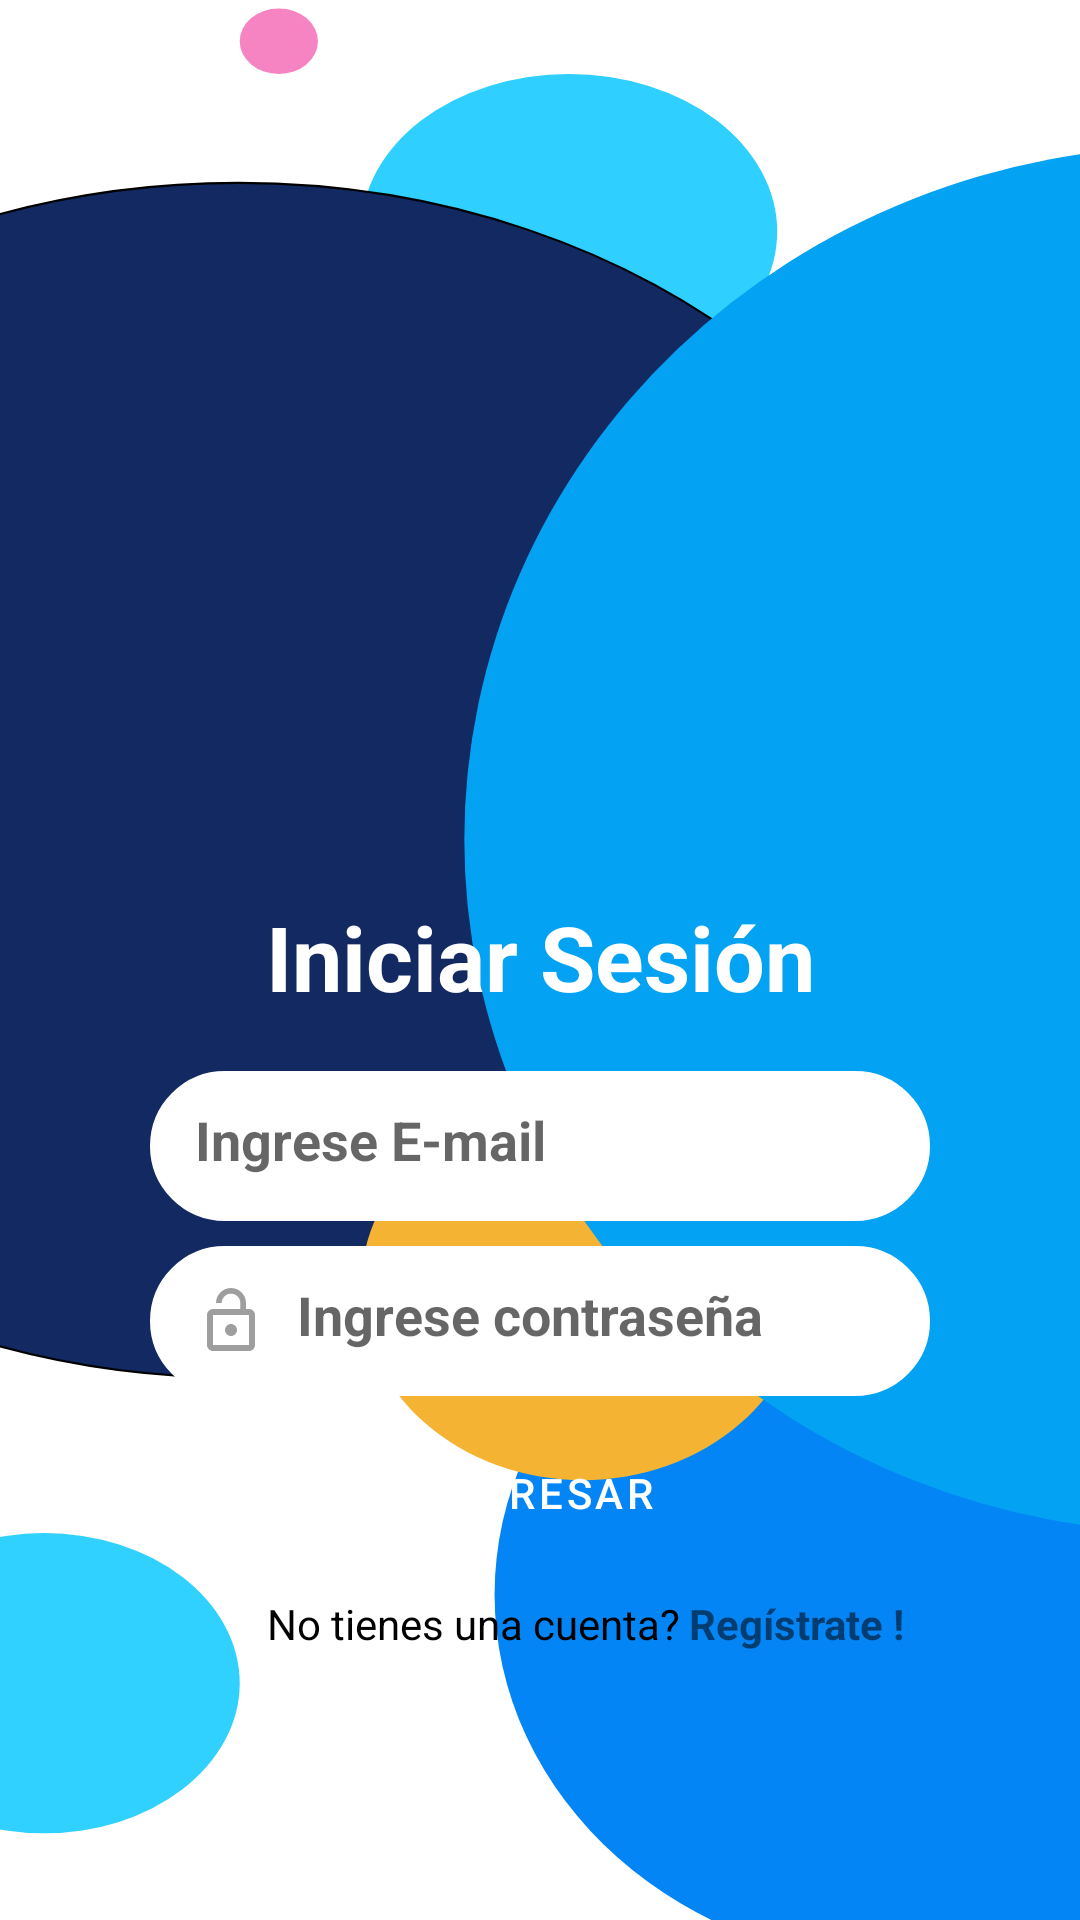

Write the Android layout XML for this screen, with the resource values it uses.
<!-- AndroidManifest.xml: application theme Theme.PlataformaCompras -->
<!-- res/layout/activity_main.xml -->
<?xml version="1.0" encoding="utf-8"?>
<androidx.constraintlayout.widget.ConstraintLayout xmlns:android="http://schemas.android.com/apk/res/android"
    xmlns:app="http://schemas.android.com/apk/res-auto"
    xmlns:tools="http://schemas.android.com/tools"
    android:layout_width="match_parent"
    android:layout_height="match_parent"
    tools:context=".MainActivity"
    android:background="@drawable/fondo1">


    <ImageView
        android:id="@+id/iv1"
        android:layout_width="188dp"
        android:layout_height="128dp"
        android:layout_marginStart="100dp"
        android:layout_marginTop="132dp"
        android:layout_marginEnd="100dp"
        app:layout_constraintBottom_toBottomOf="@+id/tvlogin"
        app:layout_constraintEnd_toEndOf="parent"
        app:layout_constraintHorizontal_bias="0.0"
        app:layout_constraintStart_toStartOf="parent"
        app:layout_constraintTop_toTopOf="parent"
        app:layout_constraintVertical_bias="0.1"
        app:srcCompat="@drawable/inicio" />

    <TextView
        android:id="@+id/tvlogin"
        android:layout_width="0dp"
        android:layout_height="41dp"
        android:layout_marginStart="50dp"
        android:layout_marginTop="156dp"
        android:layout_marginEnd="50dp"
        android:gravity="center"
        android:text="Iniciar Sesión"
        android:textColor="@android:color/background_light"
        android:textSize="30sp"
        android:textStyle="bold"
        app:layout_constraintBottom_toTopOf="@+id/etmail"
        app:layout_constraintEnd_toEndOf="parent"
        app:layout_constraintHorizontal_bias="0.0"
        app:layout_constraintStart_toStartOf="parent"
        app:layout_constraintTop_toTopOf="@+id/iv1"
        app:layout_constraintVertical_bias="0.124" />

    <EditText
        android:id="@+id/etmail"
        android:layout_width="0dp"
        android:layout_height="50dp"
        android:layout_marginStart="50dp"
        android:layout_marginEnd="50dp"
        android:background="@drawable/botones"
        android:backgroundTint="@color/white"
        android:drawableStart="@drawable/ic_email"
        android:hint="Ingrese E-mail"
        android:inputType="textEmailAddress"
        android:drawablePadding="10dp"
        android:padding="15dp"
        android:textStyle="bold"
        app:layout_constraintBottom_toBottomOf="@+id/btnlogin"
        app:layout_constraintEnd_toEndOf="parent"
        app:layout_constraintHorizontal_bias="0.0"
        app:layout_constraintStart_toStartOf="parent"
        app:layout_constraintTop_toTopOf="@+id/iv1"
        app:layout_constraintVertical_bias="0.654" />

    <EditText
        android:id="@+id/etpass"
        android:layout_width="0dp"
        android:layout_height="50dp"
        android:layout_marginStart="50dp"
        android:layout_marginEnd="50dp"
        android:padding="15dp"
        android:drawablePadding="10dp"
        android:hint="Ingrese contraseña "
        android:inputType="textPassword"
        android:textStyle="bold"
        android:backgroundTint="@color/white"
        android:drawableStart="@drawable/ic_lock"
        android:background="@drawable/botones"
        app:layout_constraintBottom_toBottomOf="@+id/btnlogin"
        app:layout_constraintEnd_toEndOf="parent"
        app:layout_constraintStart_toStartOf="parent"
        app:layout_constraintTop_toTopOf="@+id/etmail"
        app:layout_constraintVertical_bias="0.508" />

    <Button
        android:id="@+id/btnlogin"
        style="?attr/materialButtonOutlinedStyle"
        android:layout_width="0dp"
        android:layout_height="wrap_content"
        android:layout_marginStart="50dp"
        android:layout_marginEnd="50dp"
        android:backgroundTint="#2864F9"
        android:text="INGRESAR"
        android:textColor="@color/white"
        app:cornerRadius="20dp"
        android:onClick="login"
        app:layout_constraintBottom_toBottomOf="parent"
        app:layout_constraintEnd_toEndOf="parent"
        app:layout_constraintHorizontal_bias="1.0"
        app:layout_constraintStart_toStartOf="parent"
        app:layout_constraintTop_toBottomOf="@+id/etpass"
        app:layout_constraintVertical_bias="0.067" />

    <TextView
        android:id="@+id/tvcuenta"
        android:layout_width="wrap_content"
        android:layout_height="wrap_content"
        android:text="No tienes una cuenta?"
        android:textColor="@color/black"
        app:layout_constraintBottom_toBottomOf="parent"
        app:layout_constraintEnd_toEndOf="parent"
        app:layout_constraintHorizontal_bias="0.4"
        app:layout_constraintStart_toStartOf="parent"
        app:layout_constraintTop_toBottomOf="@+id/btnlogin"
        app:layout_constraintVertical_bias="0.1" />

    <TextView
        android:id="@+id/tvinscribete"
        android:layout_width="wrap_content"
        android:layout_height="wrap_content"
        android:text="Regístrate !"
        android:textStyle="bold"
        app:layout_constraintBottom_toBottomOf="parent"
        app:layout_constraintEnd_toEndOf="parent"
        app:layout_constraintHorizontal_bias="0.05"
        app:layout_constraintStart_toEndOf="@+id/tvcuenta"
        app:layout_constraintTop_toBottomOf="@+id/btnlogin"
        app:layout_constraintVertical_bias="0.1"
        />








</androidx.constraintlayout.widget.ConstraintLayout>
<!-- resources referenced by this layout -->
<resources>
  <color name="black">#FF000000</color>
  <color name="white">#FFFFFFFF</color>
  <!-- drawable botones (drawable) -->
  <?xml version="1.0" encoding="utf-8"?>
  <shape xmlns:android="http://schemas.android.com/apk/res/android">
  
      <stroke
          android:width="10px"
          android:color="#000000"
          />
      <corners
          android:radius="30dp"
          />
  </shape>
  <!-- drawable fondo1 (drawable) -->
  <vector xmlns:android="http://schemas.android.com/apk/res/android"
      android:width="428dp"
      android:height="908dp"
      android:viewportWidth="428"
      android:viewportHeight="908">
    <path
        android:pathData="M143,109.5a82.5,74.5 0,1 0,165 0a82.5,74.5 0,1 0,-165 0z"
        android:fillColor="#2FCFFF"/>
    <path
        android:pathData="M110.5,19.5m-15.5,0a15.5,15.5 0,1 1,31 0a15.5,15.5 0,1 1,-31 0"
        android:fillColor="#F684C2"/>
    <path
        android:strokeWidth="1"
        android:pathData="M389.5,369C389.5,525 257.445,651.5 94.5,651.5C-68.445,651.5 -200.5,525 -200.5,369C-200.5,213 -68.445,86.5 94.5,86.5C257.445,86.5 389.5,213 389.5,369Z"
        android:fillColor="#132962"
        android:strokeColor="#000000"/>
    <path
        android:pathData="M-60,796a77.5,71 0,1 0,155 0a77.5,71 0,1 0,-155 0z"
        android:fillColor="#30D0FF"/>
    <path
        android:pathData="M196,754a166.5,176 0,1 0,333 0a166.5,176 0,1 0,-333 0z"
        android:fillColor="#0385F5"/>
    <path
        android:pathData="M143,609a88,91 0,1 0,176 0a88,91 0,1 0,-176 0z"
        android:fillColor="#F4B333"/>
    <path
        android:pathData="M184,397a288.5,328 0,1 0,577 0a288.5,328 0,1 0,-577 0z"
        android:fillColor="#03A2F3"/>
  </vector>
  <!-- drawable ic_lock (drawable) -->
  <vector android:height="24dp" android:tint="#9E9E9E"
      android:viewportHeight="24" android:viewportWidth="24"
      android:width="24dp" xmlns:android="http://schemas.android.com/apk/res/android">
      <path android:fillColor="@android:color/white" android:pathData="M12,17c1.1,0 2,-0.9 2,-2s-0.9,-2 -2,-2 -2,0.9 -2,2 0.9,2 2,2zM18,8h-1L17,6c0,-2.76 -2.24,-5 -5,-5S7,3.24 7,6h1.9c0,-1.71 1.39,-3.1 3.1,-3.1 1.71,0 3.1,1.39 3.1,3.1v2L6,8c-1.1,0 -2,0.9 -2,2v10c0,1.1 0.9,2 2,2h12c1.1,0 2,-0.9 2,-2L20,10c0,-1.1 -0.9,-2 -2,-2zM18,20L6,20L6,10h12v10z"/>
  </vector>
  <style name="Theme.PlataformaCompras" parent="Theme.MaterialComponents.DayNight.NoActionBar">
          
          <item name="colorPrimary">#132962</item>
          <item name="colorPrimaryVariant">@color/white</item>
          <item name="colorOnPrimary">@color/white</item>
          
          <item name="colorSecondary">@color/teal_200</item>
          <item name="colorSecondaryVariant">@color/teal_700</item>
          <item name="colorOnSecondary">@color/black</item>
          
          <item name="android:statusBarColor" tools:targetApi="l">?attr/colorPrimaryVariant</item>
          
      </style>
  <color name="teal_200">#FF03DAC5</color>
  <color name="teal_700">#FF018786</color>
</resources>
